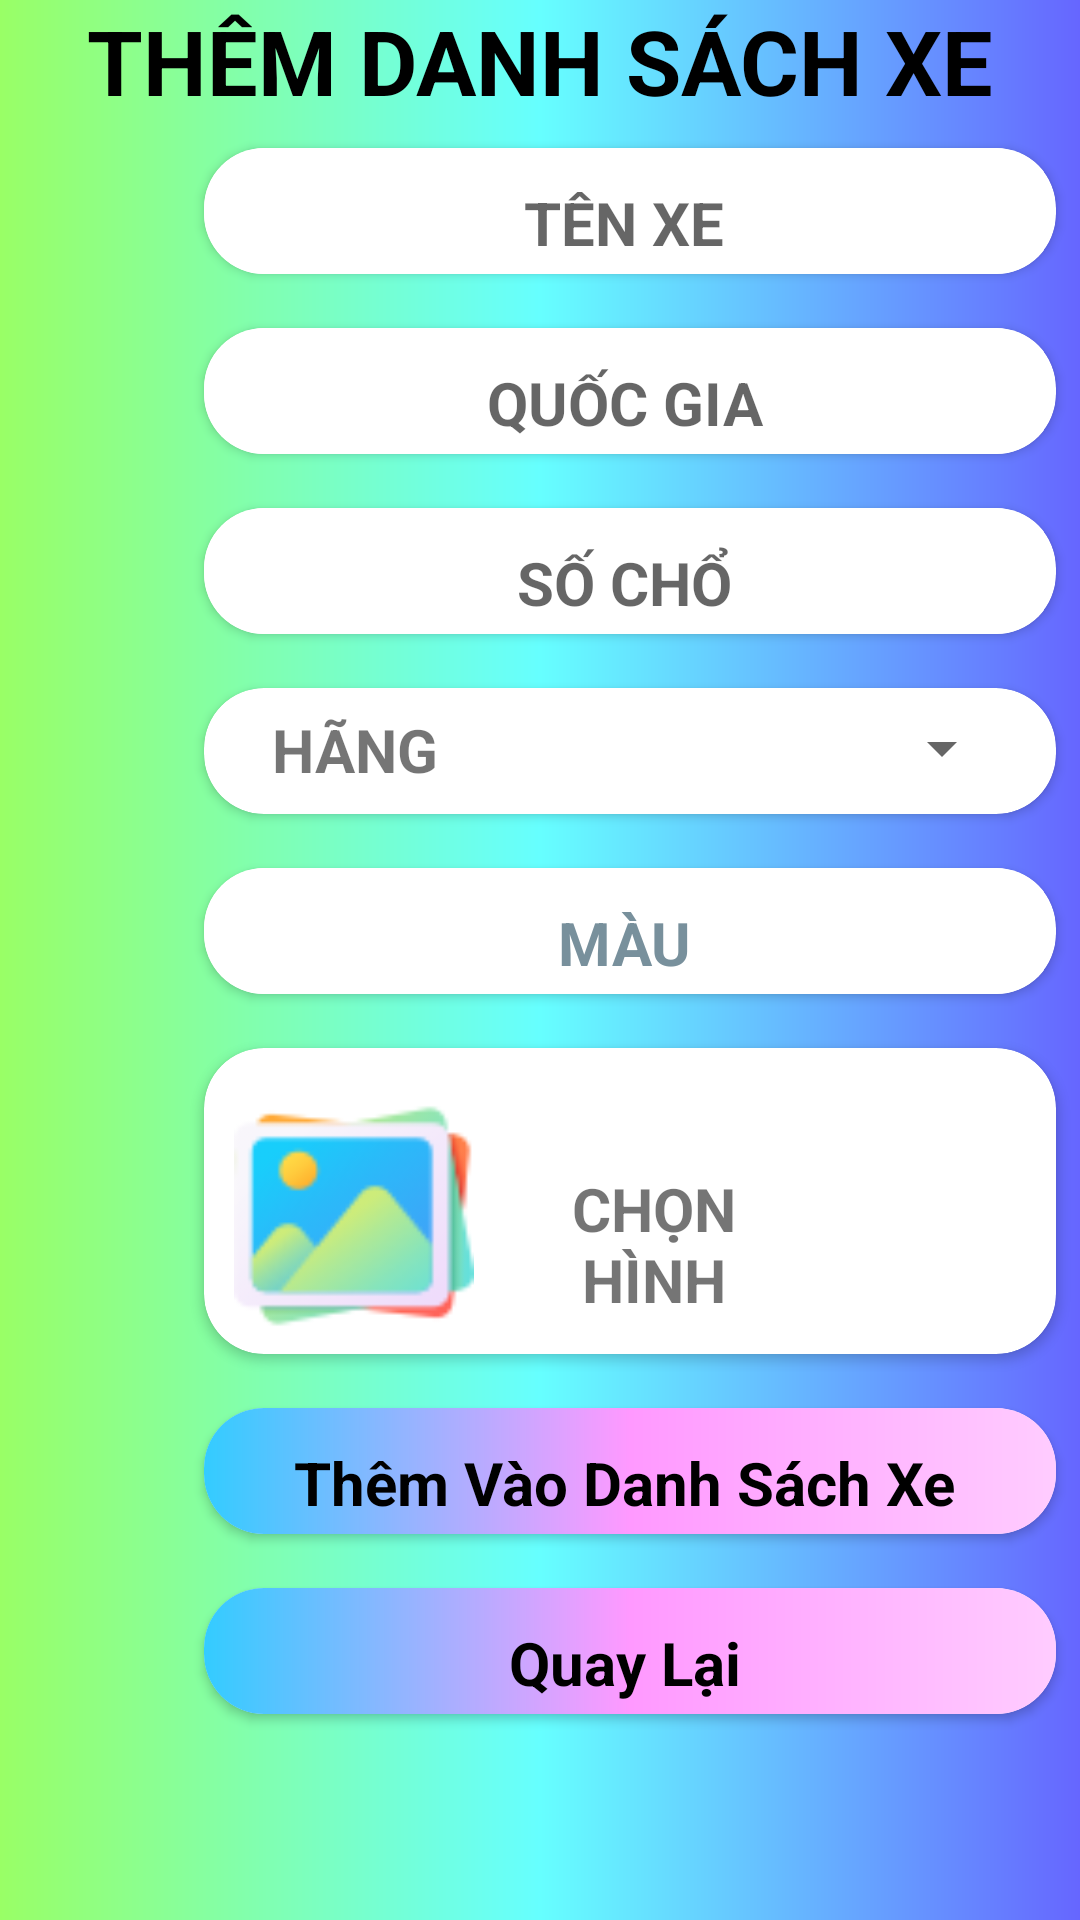

Produce the Android XML layout that renders to this screen, including the resource entries it uses.
<!-- AndroidManifest.xml: application theme Theme.DoAnQuanLyGarage -->
<!-- res/layout/activity_them_dsxe.xml -->
<?xml version="1.0" encoding="utf-8"?>
<LinearLayout xmlns:android="http://schemas.android.com/apk/res/android"
    xmlns:app="http://schemas.android.com/apk/res-auto"
    xmlns:tools="http://schemas.android.com/tools"
    android:layout_width="match_parent"
    android:layout_height="match_parent"
    android:background="@drawable/gradient2"
    android:orientation="vertical"
    tools:context=".ThemDSXeActivity">
    <TextView
        android:layout_width="match_parent"
        android:layout_height="wrap_content"
        android:text="@string/tvthemdsxe"
        android:textColor="#000000"
        android:gravity="center"
        android:textStyle="bold"
        android:textSize="30dp"/>
    <LinearLayout
        android:layout_width="match_parent"
        android:layout_height="wrap_content"
        android:layout_gravity="center"
        android:orientation="vertical">
        <androidx.cardview.widget.CardView
            android:layout_width="300dp"
            android:layout_height="60dp"
            android:clickable="true"
            app:cardCornerRadius="20dp"
            android:elevation="5dp"
            app:cardUseCompatPadding="true"
            android:layout_marginLeft="60dp">
            <EditText
                android:id="@+id/txtTenXe"
                android:layout_width="280dp"
                android:layout_height="50dp"
                android:hint="@string/txtten"
                android:gravity="center"
                android:background="#FFFFFF"
                android:textStyle="bold"
                android:textSize="20dp" />
        </androidx.cardview.widget.CardView>
        <androidx.cardview.widget.CardView
            android:layout_width="300dp"
            android:layout_height="60dp"
            android:clickable="true"
            app:cardCornerRadius="20dp"
            android:elevation="5dp"
            app:cardUseCompatPadding="true"
            android:layout_marginLeft="60dp">
            <EditText
                android:id="@+id/txtQGia"
                android:layout_width="280dp"
                android:layout_height="50dp"
                android:hint="@string/txtqgia"
                android:gravity="center"
                android:background="#FFFFFF"
                android:textStyle="bold"
                android:textSize="20dp" />
        </androidx.cardview.widget.CardView>
        <androidx.cardview.widget.CardView
            android:layout_width="300dp"
            android:layout_height="60dp"
            android:clickable="true"
            app:cardCornerRadius="20dp"
            android:elevation="5dp"
            app:cardUseCompatPadding="true"
            android:layout_marginLeft="60dp">
            <EditText
                android:id="@+id/txtSoCho"
                android:layout_width="280dp"
                android:layout_height="50dp"
                android:hint="@string/txtcho"
                android:gravity="center"
                android:background="#FFFFFF"
                android:textStyle="bold"
                android:textSize="20dp" />
        </androidx.cardview.widget.CardView>
        <androidx.cardview.widget.CardView
            android:layout_width="300dp"
            android:layout_height="60dp"
            android:clickable="true"
            app:cardCornerRadius="20dp"
            android:elevation="5dp"
            app:cardUseCompatPadding="true"
            android:layout_marginLeft="60dp">
            <TextView
                android:layout_width="100dp"
                android:layout_height="wrap_content"
                android:text="@string/spnhang"
                android:textStyle="bold"
                android:textSize="20dp"
                android:gravity="center"
                android:layout_marginTop="7dp"/>
            <Spinner
                android:id="@+id/cbHang"
                android:layout_width="150dp"
                android:layout_height="40dp"
                android:layout_marginLeft="120dp"/>

        </androidx.cardview.widget.CardView>
        <androidx.cardview.widget.CardView
            android:layout_width="300dp"
            android:layout_height="60dp"
            android:clickable="true"
            app:cardCornerRadius="20dp"
            android:elevation="5dp"
            app:cardUseCompatPadding="true"
            android:layout_marginLeft="60dp">

            <EditText
                android:id="@+id/txtMau"
                android:layout_width="280dp"
                android:layout_height="50dp"
                android:background="#FFFFFF"
                android:gravity="center"
                android:hint="@string/txtmau"
                android:textColorHint="#78909C"
                android:textSize="20dp"
                android:textStyle="bold" />
        </androidx.cardview.widget.CardView>
        <androidx.cardview.widget.CardView
            android:layout_width="300dp"
            android:id="@+id/cvChonHinh"
            android:foreground="?attr/selectableItemBackground"
            android:layout_height="120dp"
            android:clickable="true"
            app:cardCornerRadius="20dp"
            android:elevation="5dp"
            app:cardUseCompatPadding="true"
            android:layout_marginLeft="60dp">

            <TextView
                android:layout_width="100dp"
                android:layout_height="wrap_content"
                android:layout_marginLeft="100dp"
                android:layout_marginTop="40dp"
                android:layout_marginBottom="10dp"
                android:gravity="center"
                android:text="@string/btnchonhinh"
                android:textSize="20dp"
                android:textStyle="bold" />

            <ImageView
                android:id="@+id/imgXe"
                android:layout_width="80dp"
                android:layout_height="80dp"
                android:layout_gravity="center_vertical"
                android:src="@drawable/picture"
                android:layout_marginLeft="10dp"
                android:layout_marginTop="5dp"/>
        </androidx.cardview.widget.CardView>
        <androidx.cardview.widget.CardView
            android:foreground="?attr/selectableItemBackground"
            android:id="@+id/cvThemDSXe"
            android:layout_width="300dp"
            android:layout_height="60dp"
            android:clickable="true"
            app:cardCornerRadius="20dp"
            android:elevation="5dp"
            app:cardUseCompatPadding="true"
            android:layout_marginLeft="60dp">
            <LinearLayout
                android:layout_width="match_parent"
                android:layout_height="wrap_content"
                android:background="@drawable/gradient">
                <TextView
                    android:id="@+id/tvThem"
                    android:layout_width="280dp"
                    android:layout_height="50dp"
                    android:text="@string/btnthem"
                    android:textColor="#000000"
                    android:textStyle="bold"
                    android:textSize="20dp"
                    android:gravity="center" />
            </LinearLayout>
        </androidx.cardview.widget.CardView>
        <androidx.cardview.widget.CardView
            android:foreground="?attr/selectableItemBackground"
            android:id="@+id/cvBack"
            android:layout_width="300dp"
            android:layout_height="60dp"
            android:clickable="true"
            app:cardCornerRadius="20dp"
            android:elevation="5dp"
            app:cardUseCompatPadding="true"
            android:layout_marginLeft="60dp">
            <LinearLayout
                android:layout_width="match_parent"
                android:layout_height="wrap_content"
                android:background="@drawable/gradient">
                <TextView
                    android:layout_width="280dp"
                    android:layout_height="50dp"
                    android:text="@string/btnback"
                    android:textColor="#000000"
                    android:textStyle="bold"
                    android:textSize="20dp"
                    android:gravity="center" />
            </LinearLayout>
        </androidx.cardview.widget.CardView>
    </LinearLayout>
</LinearLayout>
<!-- resources referenced by this layout -->
<resources>
  <!-- drawable gradient (drawable-v24) -->
  <?xml version="1.0" encoding="utf-8"?>
  <shape xmlns:android="http://schemas.android.com/apk/res/android"
      android:shape="rectangle">
      
      <gradient
          android:startColor="#33ccff"
          android:centerColor="#ff99ff"
          android:endColor="#ffccff"
          android:angle="360" />
  </shape>
  <!-- drawable gradient2 (drawable) -->
  <?xml version="1.0" encoding="utf-8"?>
  <shape xmlns:android="http://schemas.android.com/apk/res/android"
      android:shape="rectangle">
      
      <gradient
          android:startColor="#99ff66"
          android:centerColor="#66ffff"
          android:endColor="#6666ff"
          android:angle="360" />
  </shape>
  <!-- drawable picture: png bitmap (drawable, 6535 bytes) -->
  <string name="btnback">Quay Lại</string>
  <string name="btnchonhinh">CHỌN HÌNH</string>
  <string name="btnthem">Thêm Vào Danh Sách Xe</string>
  <string name="spnhang">HÃNG</string>
  <string name="tvthemdsxe">THÊM DANH SÁCH XE</string>
  <string name="txtcho">SỐ CHỔ</string>
  <string name="txtmau">MÀU</string>
  <string name="txtqgia">QUỐC GIA</string>
  <string name="txtten">TÊN XE</string>
  <style name="Theme.DoAnQuanLyGarage" parent="Theme.MaterialComponents.DayNight.DarkActionBar">
          
          <item name="colorPrimary">@color/purple_500</item>
          <item name="colorPrimaryVariant">@color/purple_700</item>
          <item name="colorOnPrimary">@color/white</item>
          
          <item name="colorSecondary">@color/teal_200</item>
          <item name="colorSecondaryVariant">@color/teal_700</item>
          <item name="colorOnSecondary">@color/black</item>
          
          <item name="android:statusBarColor" tools:targetApi="l">?attr/colorPrimaryVariant</item>
          
      </style>
  <!-- not gathered from this repository: default colours our renderer supplied (Android Studio template values) -->
  <color name="purple_500">#FF6200EE</color>
  <color name="purple_700">#FF3700B3</color>
  <color name="teal_200">#FF03DAC5</color>
  <color name="teal_700">#FF018786</color>
  <color name="black">#FF000000</color>
  <color name="white">#FFFFFFFF</color>
</resources>
